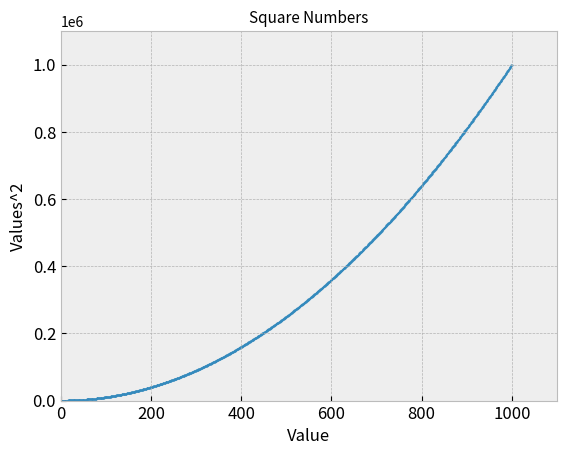

Python code for this plot:
import matplotlib.pylab as plt

x_values = range(1, 1001)
y_values = [x**2 for x in x_values]

plt.style.use('bmh')
fig, ax = plt.subplots()
ax.scatter(x_values, y_values, s=1)

# set chart title & label axis
ax.set_title("Square Numbers", fontsize=11)
ax.set_xlabel("Value", fontsize=12)
ax.set_ylabel("Values^2", fontsize=12)

# set size of tick labels
ax.tick_params(axis='both', which='major', labelsize=12)

# set the range for each axis
ax.axis([0, 1100, 0, 1100000])

plt.show()